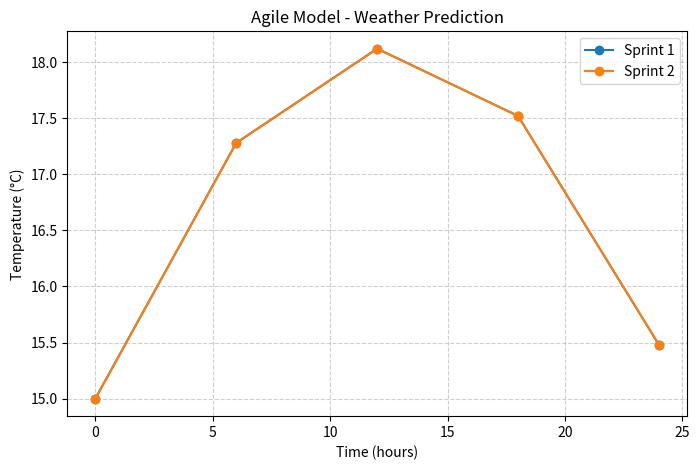

Generate this figure with matplotlib:
# ===== AGILE MODEL =====
import matplotlib.pyplot as plt
import numpy as np

print("=== AGILE MODEL ===")

# Quadratic weather model
def quadratic_weather_model(hour):
    a, b, c = -0.02, 0.5, 15
    return a * (hour ** 2) + b * hour + c

# Agile sprints
sprints = 2
times_to_check = [0, 6, 12, 18, 24]
all_temps = []

for sprint in range(1, sprints + 1):
    print(f"Sprint {sprint}:")
    temps = []
    for t in times_to_check:
        temp = quadratic_weather_model(t)
        temps.append(temp)
        print(f"Time: {t} hrs -> Temp: {temp:.2f}°C")
    print("---")
    all_temps.append(temps)

# Plot
plt.figure(figsize=(8,5))

for i, temps in enumerate(all_temps, start=1):
    plt.plot(times_to_check, temps, marker='o', linestyle='-', label=f"Sprint {i}")

plt.title("Agile Model - Weather Prediction")
plt.xlabel("Time (hours)")
plt.ylabel("Temperature (°C)")
plt.grid(True, linestyle="--", alpha=0.6)
plt.legend()

# Save graph
plt.savefig("agile_graph.png")

print("\nGraph saved as 'agile_graph.png' in your repository.")